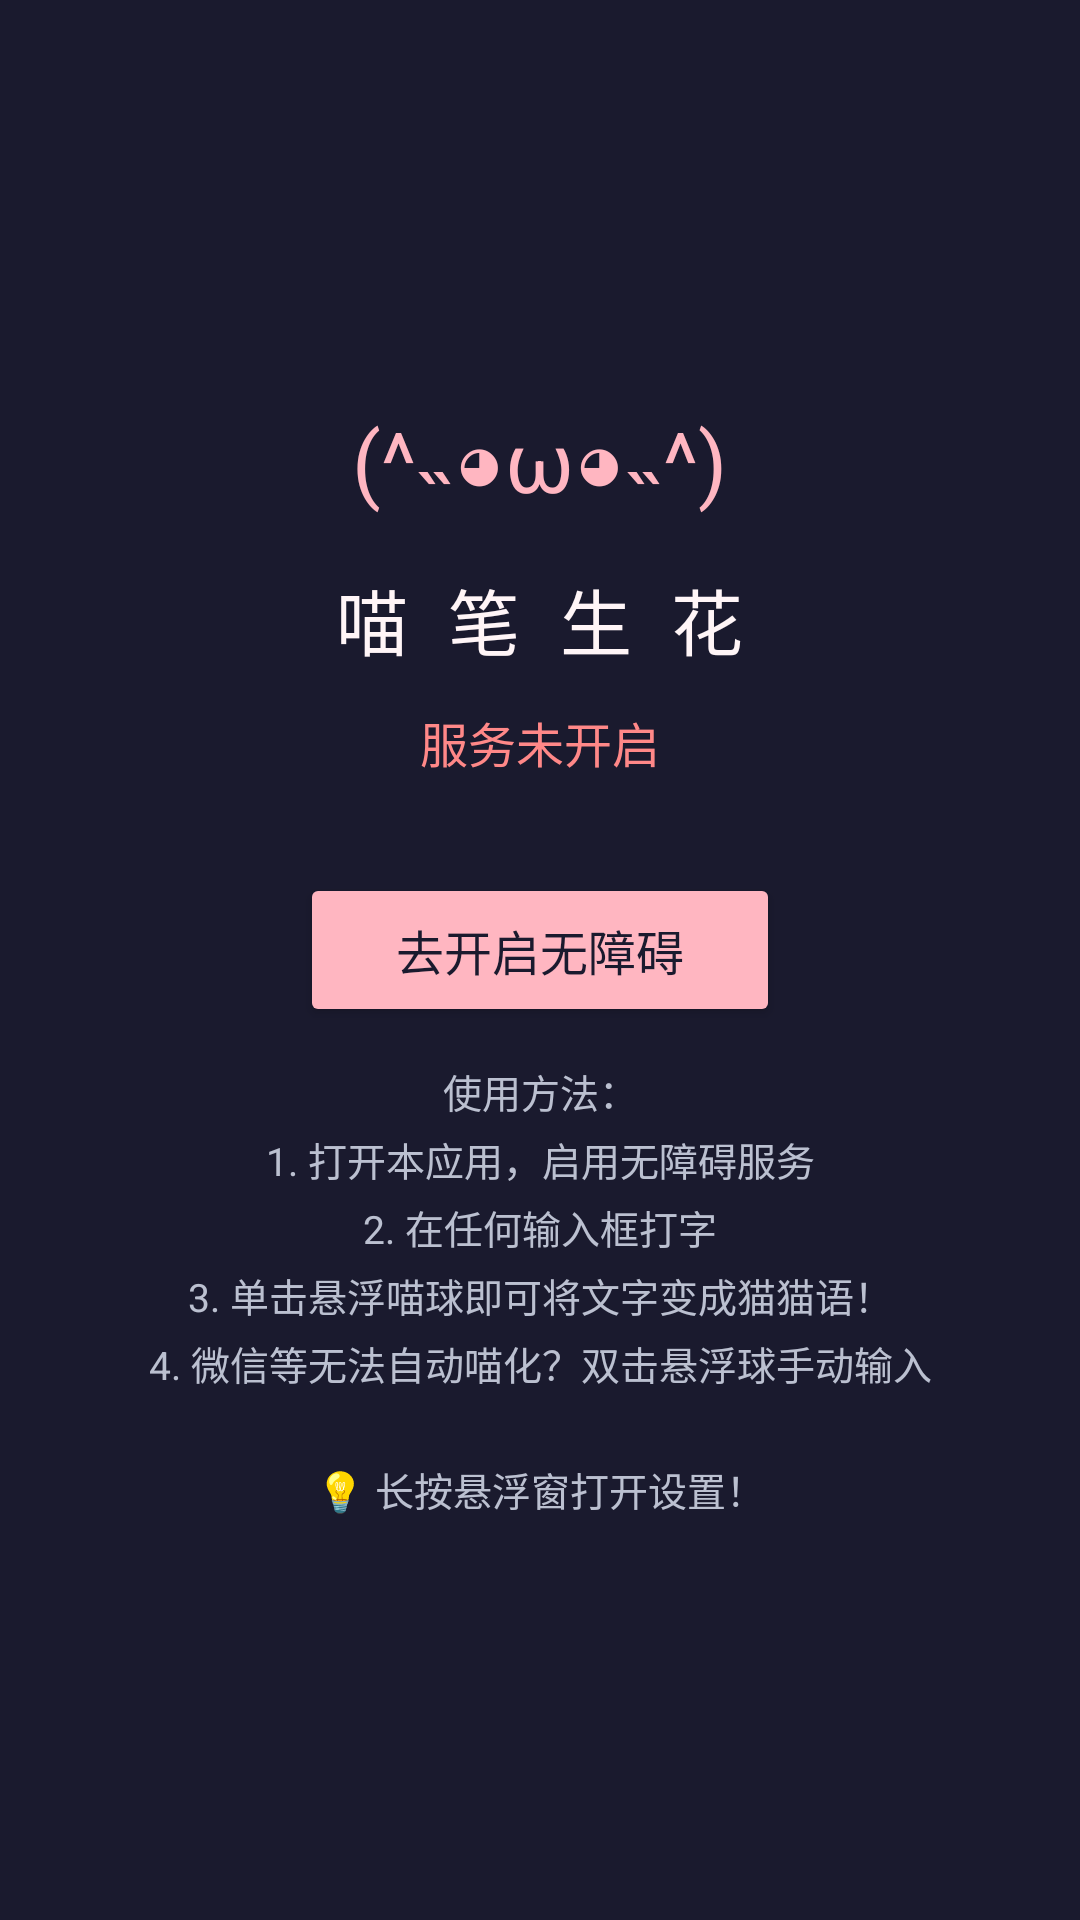

Layout XML and referenced resources for this Android screen:
<!-- AndroidManifest.xml: application theme Theme.Nyatifier -->
<!-- res/layout/activity_main.xml -->
<?xml version="1.0" encoding="utf-8"?>
<LinearLayout
    xmlns:android="http://schemas.android.com/apk/res/android"
    android:layout_width="match_parent"
    android:layout_height="match_parent"
    android:orientation="vertical"
    android:gravity="center"
    android:padding="32dp"
    android:background="#1A1A2E">

    <TextView
        android:layout_width="wrap_content"
        android:layout_height="wrap_content"
        android:text="(^˵◕ω◕˵^)"
        android:textSize="28sp"
        android:textColor="#FFB6C1"
        android:layout_marginBottom="16dp" />

    <TextView
        android:layout_width="wrap_content"
        android:layout_height="wrap_content"
        android:text="喵 笔 生 花"
        android:textSize="24sp"
        android:textColor="#FFF5F7"
        android:letterSpacing="0.15"
        android:layout_marginBottom="12dp" />

    <TextView
        android:id="@+id/tv_status"
        android:layout_width="wrap_content"
        android:layout_height="wrap_content"
        android:text="@string/service_status_off"
        android:textSize="16sp"
        android:textColor="#FF8888"
        android:layout_marginBottom="32dp" />

    
    <Button
        android:id="@+id/btn_enable_service"
        android:layout_width="wrap_content"
        android:layout_height="wrap_content"
        android:text="@string/btn_enable_service"
        android:textSize="16sp"
        android:paddingHorizontal="32dp"
        android:paddingVertical="14dp"
        android:backgroundTint="#FFB6C1"
        android:textColor="#1A1A2E"
        android:layout_marginBottom="12dp" />

    
    <Button
        android:id="@+id/btn_settings"
        android:layout_width="wrap_content"
        android:layout_height="wrap_content"
        android:text="@string/btn_settings"
        android:textSize="16sp"
        android:paddingHorizontal="32dp"
        android:paddingVertical="14dp"
        android:backgroundTint="#334455"
        android:textColor="#FFB6C1"
        android:layout_marginBottom="24dp"
        android:visibility="gone" />

    <TextView
        android:layout_width="match_parent"
        android:layout_height="wrap_content"
        android:text="@string/how_to_use"
        android:textSize="13sp"
        android:textColor="#BBC0D0"
        android:lineSpacingExtra="4dp"
        android:gravity="center" />

</LinearLayout>
<!-- resources referenced by this layout -->
<resources>
  <string name="btn_enable_service">去开启无障碍</string>
  <string name="btn_settings">设置</string>
  <string name="how_to_use">使用方法：\n1. 打开本应用，启用无障碍服务\n2. 在任何输入框打字\n3. 单击悬浮喵球即可将文字变成猫猫语！\n4. 微信等无法自动喵化？双击悬浮球手动输入\n\n💡 长按悬浮窗打开设置！</string>
  <string name="service_status_off">服务未开启</string>
  <style name="Theme.Nyatifier" parent="Theme.MaterialComponents.DayNight.NoActionBar">
          <item name="colorPrimary">#FFB6C1</item>
          <item name="colorPrimaryVariant">#FF69B4</item>
          <item name="colorOnPrimary">#FFFFFF</item>
          <item name="android:windowBackground">#1A1A2E</item>
          <item name="colorSurface">#16213E</item>
          <item name="colorOnSurface">#FFF5F7</item>
      </style>
</resources>
